The GitHub repository leclercsimon74/Infection_Prediction_CPV contains a labelled image folder "data" with 3 categories: check not infected, check out, checked infected. Examples follow, each with its label.

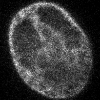
Label: checked infected

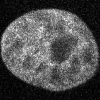
Label: check not infected

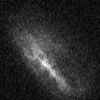
Label: check out

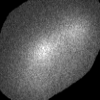
Label: check out

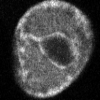
Label: checked infected

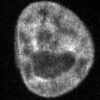
Label: check not infected
